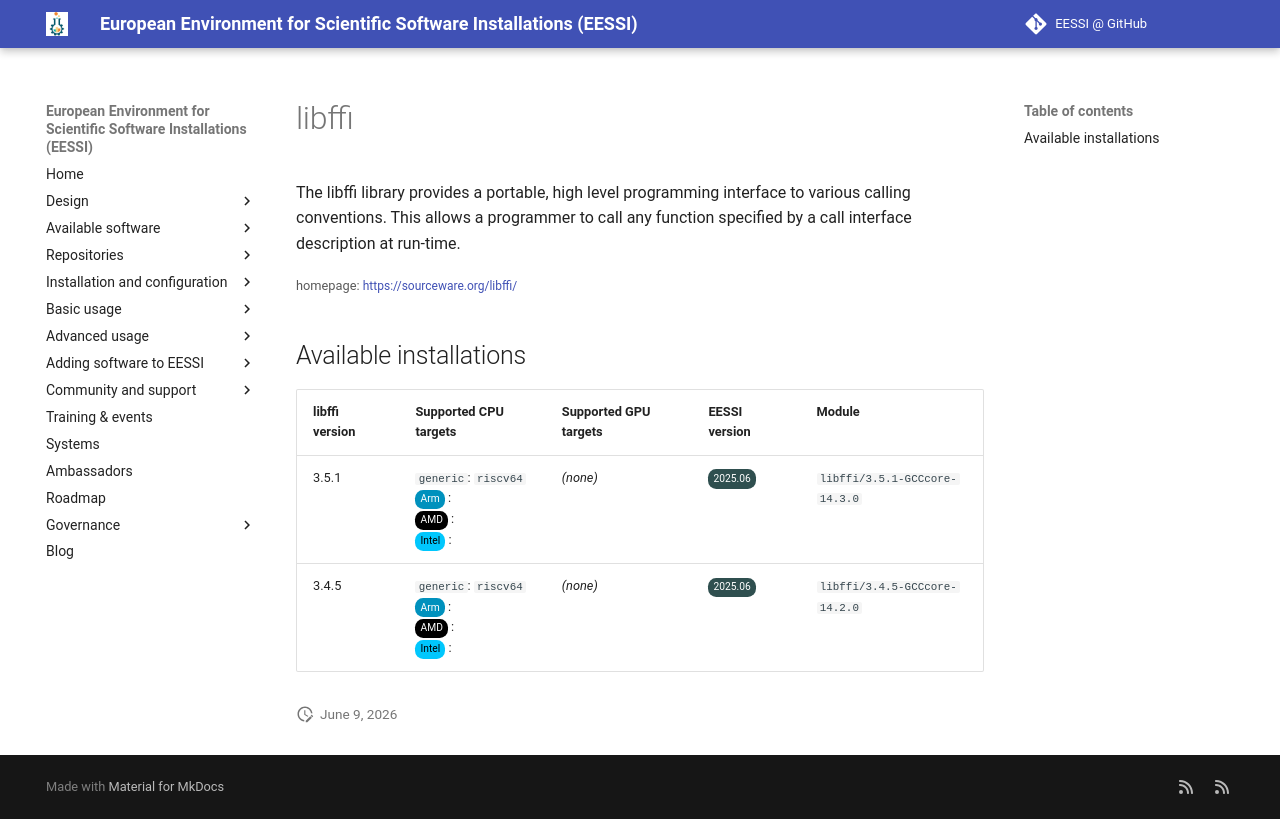

repository: EESSI/docs · page: available_software_riscv/detail/libffi/index.html · generator: mkdocs

---
json_ld:
  '@context': https://schema.org
  '@type': SoftwareApplication
  applicationCategory: DeveloperApplication
  description: "The libffi library provides a portable, high level programming interface\
    \ to\n various calling conventions. This allows a programmer to call any function\n\
    \ specified by a call interface description at run-time."
  license: Not confirmed
  name: libffi
  offers:
    '@type': Offer
    price: 0
  operatingSystem: LINUX
  review:
    '@type': Review
    author:
      '@type': Organization
      name: EESSI
    reviewBody: Application has been successfully made available on all architectures
      supported by EESSI
    reviewRating:
      '@type': Rating
      ratingValue: 5
  softwareRequirements: See https://www.eessi.io/docs/ for how to make EESSI available
    on your system
  softwareVersion: '[''3.5.1'', ''3.4.5'']'
  url: https://sourceware.org/libffi/
---
# libffi


The libffi library provides a portable, high level programming interface to
 various calling conventions. This allows a programmer to call any function
 specified by a call interface description at run-time.

<small>homepage: </small><span class="software-link">[https://sourceware.org/libffi/](https://sourceware.org/libffi/)</span>

## Available installations


|libffi version|Supported CPU targets|Supported GPU targets|EESSI version|Module|
| --- | --- | --- | --- | --- |
|3.5.1|`generic`: `riscv64`<br/><span class="software-cpu-arm">Arm</span>: <br/><span class="software-cpu-amd">AMD</span>: <br/><span class="software-cpu-intel">Intel</span>: <br/>|*(none)*|<span class="software-eessi-version-202506">2025.06</span>|`libffi/3.5.1-GCCcore-14.3.0`|
|3.4.5|`generic`: `riscv64`<br/><span class="software-cpu-arm">Arm</span>: <br/><span class="software-cpu-amd">AMD</span>: <br/><span class="software-cpu-intel">Intel</span>: <br/>|*(none)*|<span class="software-eessi-version-202506">2025.06</span>|`libffi/3.4.5-GCCcore-14.2.0`|
